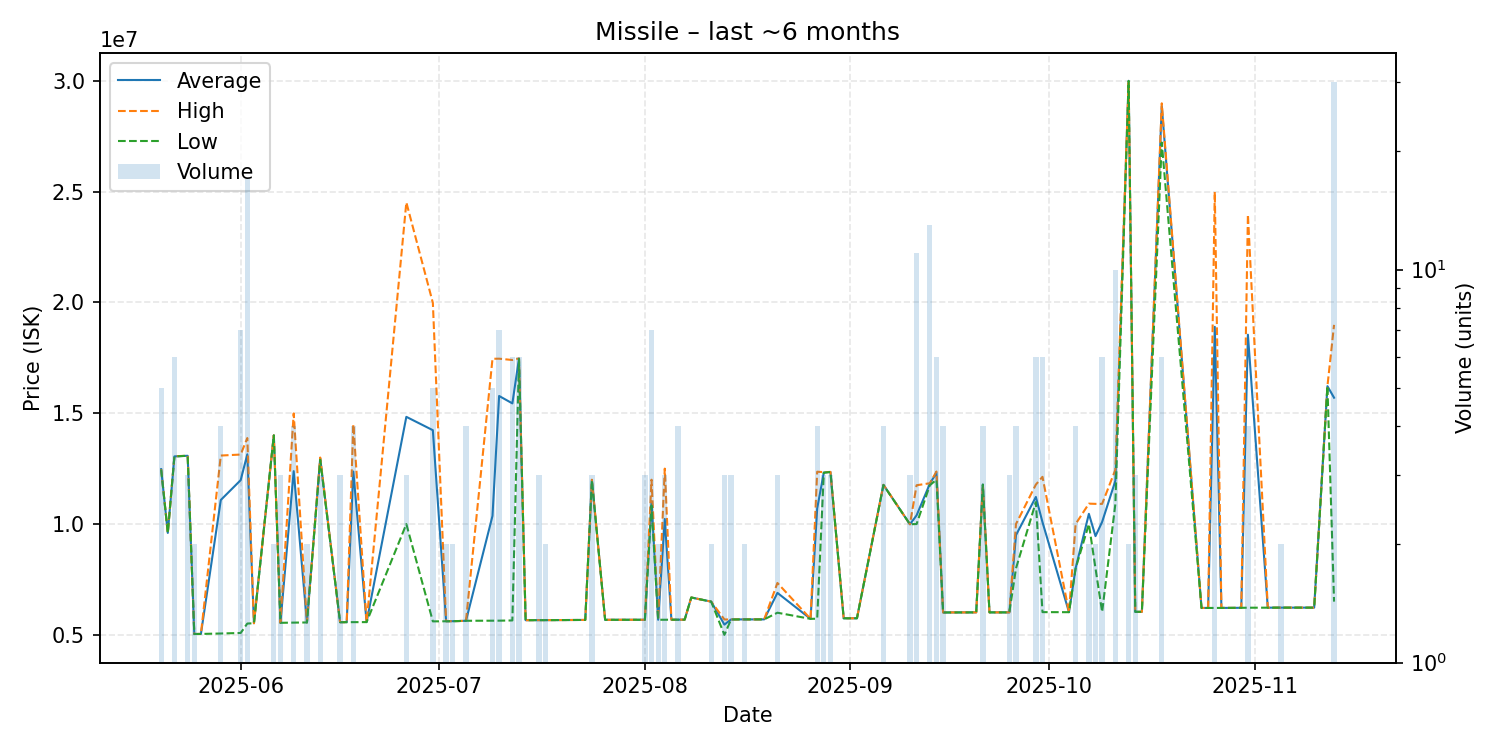

Source data for this figure (header and first rows):
date, average, highest, lowest, order_count, volume
2025-05-20, 12476000, 12480000, 12460000, 4, 5
2025-05-21, 9600000, 9600000, 9600000, 1, 1
2025-05-22, 13051667, 13060000, 13050000, 3, 6
2025-05-24, 13080000, 13080000, 13080000, 1, 3
2025-05-25, 5039000, 5039000, 5039000, 2, 2
2025-05-26, 5042000, 5042000, 5042000, 1, 1
2025-05-29, 11085500, 13090000, 5062000, 3, 4
2025-06-01, 11980857, 13135000, 5086000, 5, 7
2025-06-02, 13146647, 13880000, 5511000, 11, 17
2025-06-03, 5525000, 5525000, 5525000, 1, 1
2025-06-06, 14000000, 14000000, 14000000, 2, 2
2025-06-07, 5546667, 5548000, 5544000, 2, 3
2025-06-09, 12385750, 14990000, 5553000, 4, 4
2025-06-11, 5560000, 5560000, 5560000, 2, 2
2025-06-13, 12966667, 13000000, 12900000, 2, 3
2025-06-16, 5572000, 5572000, 5572000, 3, 3
2025-06-17, 5573000, 5573000, 5573000, 1, 1
2025-06-18, 12368500, 14500000, 5574000, 4, 4
2025-06-20, 5576000, 5576000, 5576000, 1, 1
2025-06-26, 14836000, 24510000, 9999000, 2, 3
2025-06-30, 14233600, 19980000, 5609000, 4, 5
2025-07-02, 5614500, 5615000, 5614000, 2, 2
2025-07-03, 5617500, 5618000, 5617000, 2, 2
2025-07-04, 5625000, 5625000, 5625000, 1, 1
2025-07-05, 5636750, 5637500, 5636000, 3, 4
2025-07-09, 10366200, 17455000, 5640000, 4, 5
2025-07-10, 15777286, 17460000, 5641000, 6, 7
2025-07-12, 15443500, 17400000, 5651000, 5, 6
2025-07-13, 17466667, 17470000, 17450000, 3, 6
2025-07-14, 5662000, 5662000, 5662000, 1, 1
2025-07-16, 5665000, 5665000, 5665000, 1, 3
2025-07-17, 5665000, 5665000, 5665000, 1, 2
2025-07-18, 5666000, 5666000, 5666000, 1, 1
2025-07-23, 5674000, 5674000, 5674000, 1, 1
2025-07-24, 11983333, 12000000, 11975000, 3, 3
2025-07-26, 5679000, 5679000, 5679000, 1, 1
2025-07-30, 5681000, 5681000, 5681000, 1, 1
2025-07-31, 5681000, 5681000, 5681000, 1, 1
2025-08-01, 5681000, 5681000, 5681000, 1, 3
2025-08-02, 11020000, 12000000, 10835000, 7, 7
2025-08-03, 5682000, 5682000, 5682000, 1, 2
2025-08-04, 10227333, 12500000, 5682000, 2, 3
2025-08-05, 5684000, 5684000, 5684000, 1, 1
2025-08-06, 5684750, 5685000, 5684000, 2, 4
2025-08-07, 5686000, 5686000, 5686000, 1, 1
2025-08-08, 6686000, 6686000, 6686000, 1, 1
2025-08-11, 6500000, 6500000, 6500000, 2, 2
2025-08-13, 5463333, 5695000, 5000000, 2, 3
2025-08-14, 5695000, 5695000, 5695000, 3, 3
2025-08-15, 5697000, 5697000, 5697000, 1, 1
2025-08-16, 5698500, 5699000, 5698000, 2, 2
2025-08-17, 5698000, 5698000, 5698000, 1, 1
2025-08-19, 5699000, 5699000, 5699000, 1, 1
2025-08-21, 6894667, 7342000, 6000000, 3, 3
2025-08-26, 5722000, 5722000, 5722000, 1, 1
2025-08-27, 10702500, 12360000, 5730000, 2, 4
2025-08-28, 12323333, 12340000, 12315000, 3, 3
2025-08-29, 12350000, 12350000, 12350000, 1, 3
2025-08-31, 5748000, 5748000, 5748000, 1, 1
2025-09-02, 5748000, 5748000, 5748000, 1, 1
... 38 more rows
